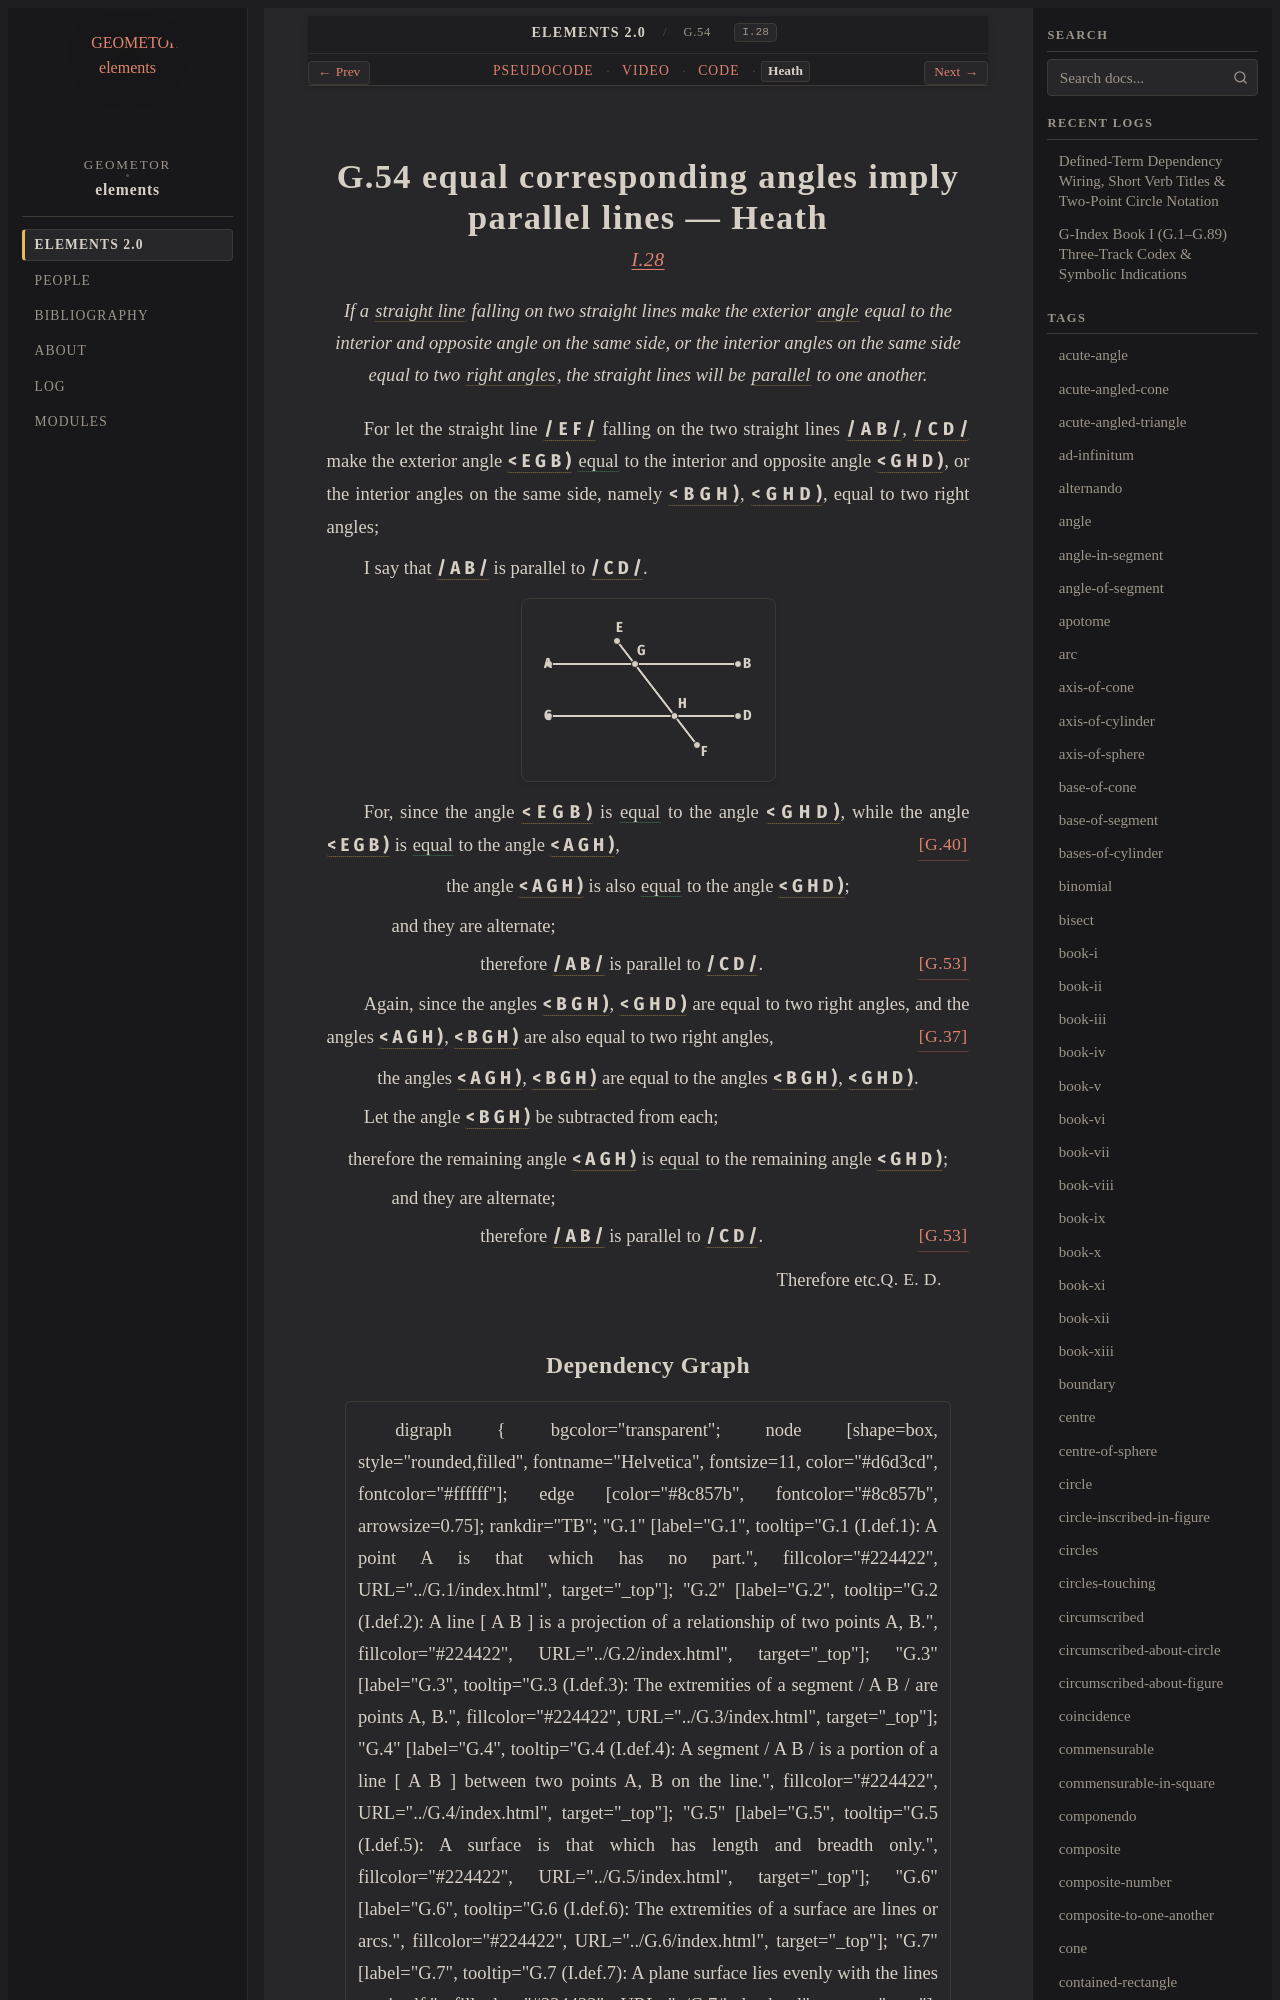

repository: geometor/elements · page: elements2/G.54/heath.html · generator: sphinx

:canonical_id: G.54
:original_id: I.28
:title: G.54 equal corresponding angles imply parallel lines
:volume: I
:book: I
:type: prop
:youtube_id: MvpWh3KdICk

G.54 equal corresponding angles imply parallel lines — Heath
============================================================

.. rubric:: `I.28 <https://geometor.github.io/euclid/heath/volume_I/book_i/propositions/28/>`_

.. enunciation::

   If a :term:`straight line <G.4>` falling on two straight lines make the exterior :term:`angle <G.22>` equal to the interior and opposite angle on the same side, or the interior angles on the same side equal to two :term:`right angles <G.33>`, the straight lines will be :term:`parallel <G.52>` to one another.

For let the straight line :g:`/ E F / <g1:/ E F />` falling on the two straight lines :g:`/ A B / <g1:/ A B />`, :g:`/ C D / <g1:/ C D />` make the exterior angle :g:`< E G B ) <g1:< E G B )>` :eq:`equal <g1:< E G B ) = g1:< G H D )>` to the interior and opposite angle :g:`< G H D ) <g1:< G H D )>`, or the interior angles on the same side, namely :g:`< B G H ) <g1:< B G H )>`, :g:`< G H D ) <g1:< G H D )>`, equal to two right angles;

I say that :g:`/ A B / <g1:/ A B />` is parallel to :g:`/ C D / <g1:/ C D />`.

.. picture:: g1.svg
   :alt: Folio 0324 Figure 1 - Proposition 28

For, since the angle :g:`< E G B ) <g1:< E G B )>` is :eq:`equal <g1:< E G B ) = g1:< G H D )>` to the angle :g:`< G H D ) <g1:< G H D )>`, while the angle :g:`< E G B ) <g1:< E G B )>` is :eq:`equal <g1:< E G B ) = g1:< A G H )>` to the angle :g:`< A G H ) <g1:< A G H )>`, :just:`[G.40] <G.40>`

.. assertion::

   the angle :g:`< A G H ) <g1:< A G H )>` is also :eq:`equal <g1:< A G H ) = g1:< G H D )>` to the angle :g:`< G H D ) <g1:< G H D )>`;

.. subclause::

   and they are alternate;

.. assertion:: [G.53] <G.53>

   therefore :g:`/ A B / <g1:/ A B />` is parallel to :g:`/ C D / <g1:/ C D />`.

Again, since the angles :g:`< B G H ) <g1:< B G H )>`, :g:`< G H D ) <g1:< G H D )>` are equal to two right angles, and the angles :g:`< A G H ) <g1:< A G H )>`, :g:`< B G H ) <g1:< B G H )>` are also equal to two right angles, :just:`[G.37] <G.37>`

.. assertion::

   the angles :g:`< A G H ) <g1:< A G H )>`, :g:`< B G H ) <g1:< B G H )>` are equal to the angles :g:`< B G H ) <g1:< B G H )>`, :g:`< G H D ) <g1:< G H D )>`.

Let the angle :g:`< B G H ) <g1:< B G H )>` be subtracted from each;

.. assertion::

   therefore the remaining angle :g:`< A G H ) <g1:< A G H )>` is :eq:`equal <g1:< A G H ) = g1:< G H D )>` to the remaining angle :g:`< G H D ) <g1:< G H D )>`;

.. subclause::

   and they are alternate;

.. assertion:: [G.53] <G.53>

   therefore :g:`/ A B / <g1:/ A B />` is parallel to :g:`/ C D / <g1:/ C D />`.

.. qed::

   Therefore etc. :just:`Q. E. D.`
